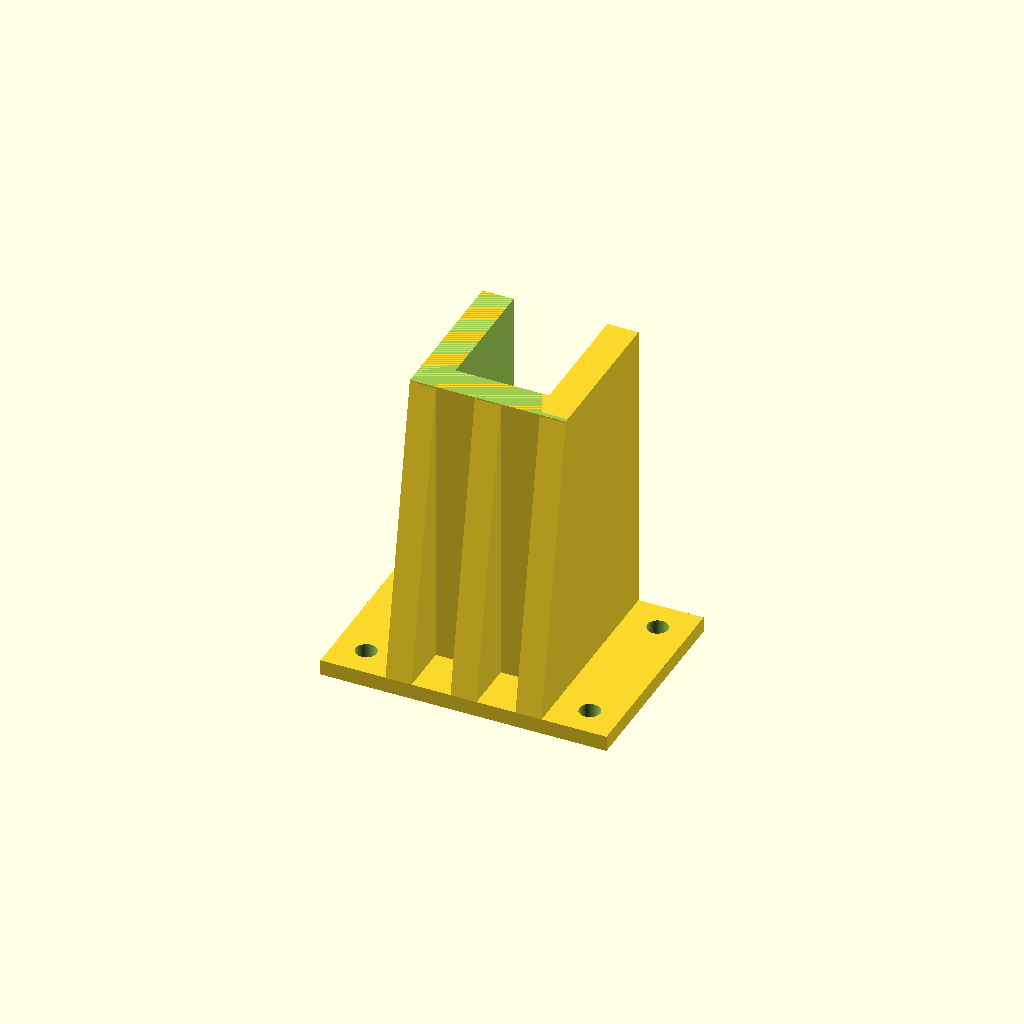
Cell 1: rendered with the file's own defaults.
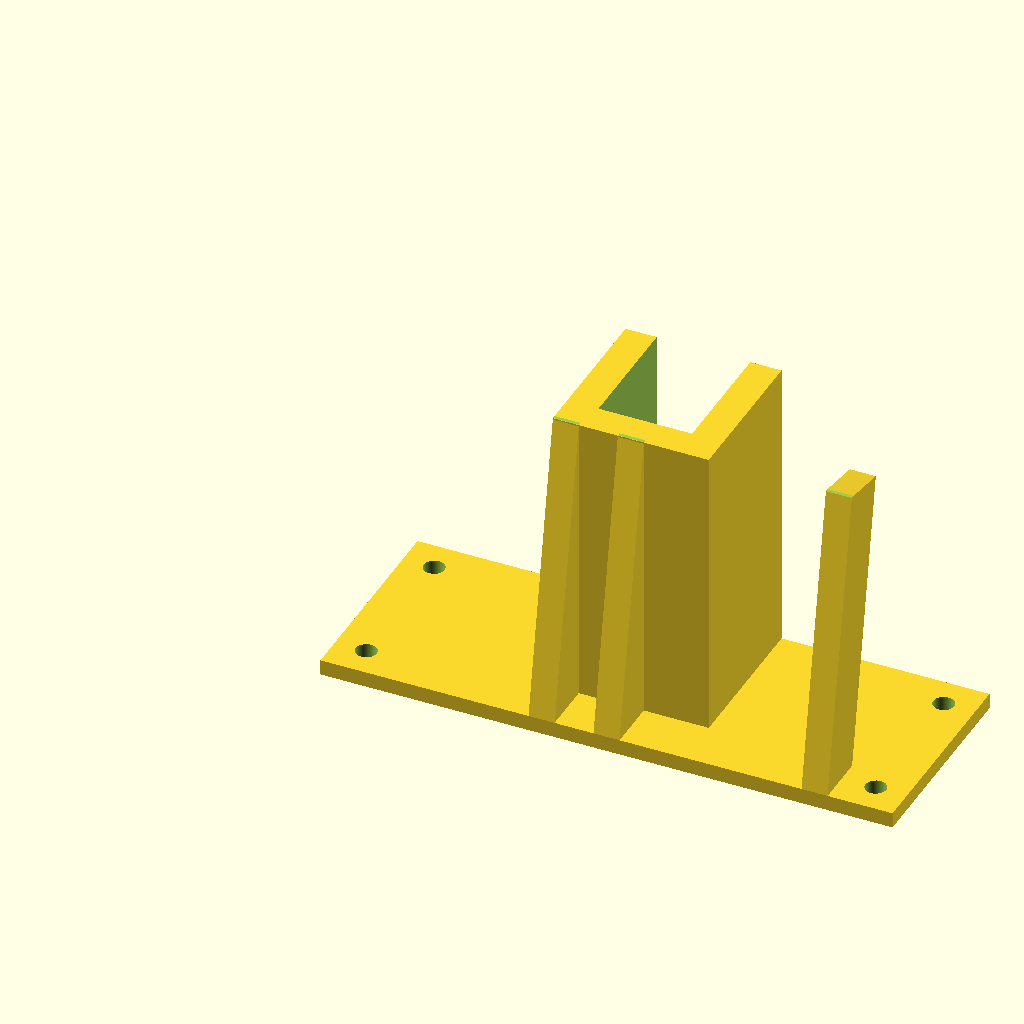
Cell 2: the same model with width = 110.
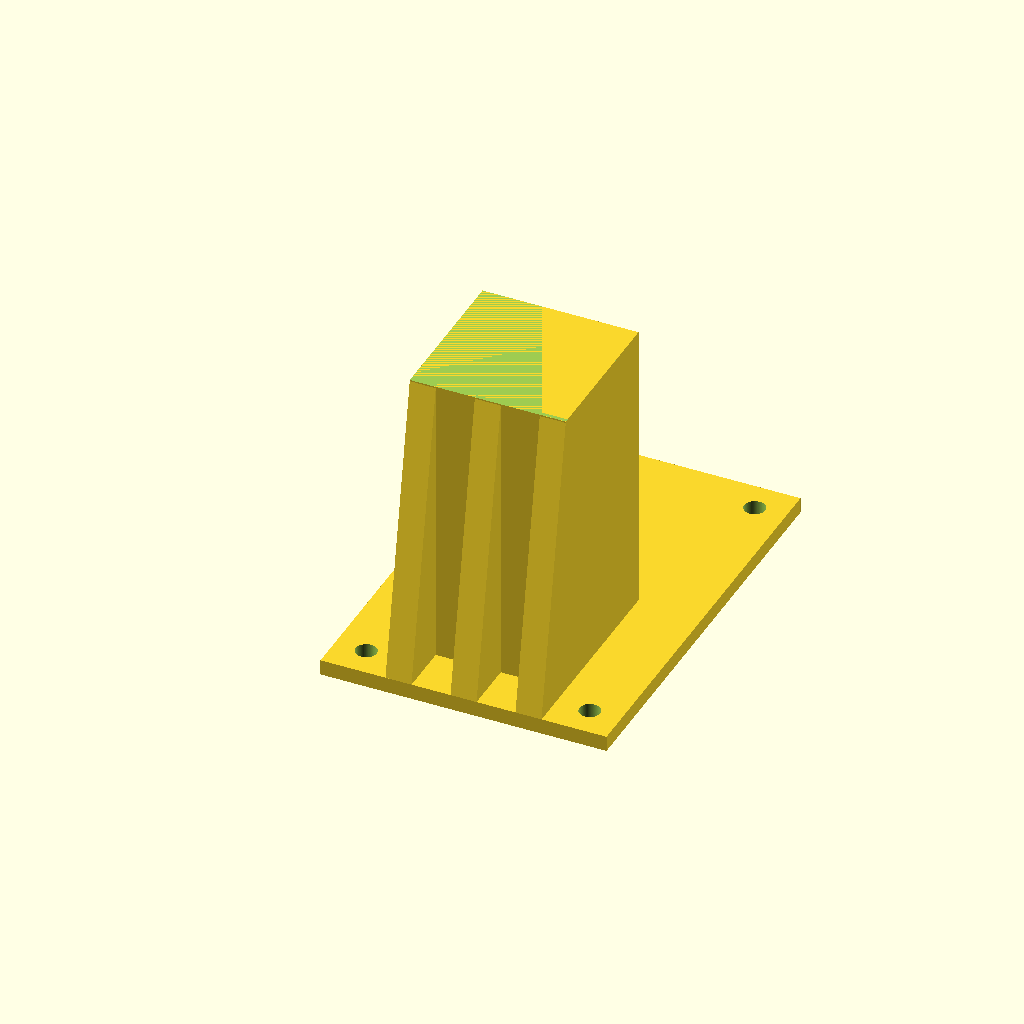
Cell 3: length = 80 (everything else at default).
One fixed orthographic camera (rotation 55°, 0°, 25°; colour scheme Cornfield) for every cell.
OpenSCAD source file hydro/light-mount.scad:
$fn = 128;

width=55;
length=40;
padding=6;

difference() {
cube([width,length,3]);

   translate([padding,padding,-1]) cylinder(10, d = 4);
   translate([width - padding,length - padding,-1]) cylinder(10, d = 4);
   translate([padding,length-padding,-1]) cylinder(10, d = 4);
   translate([width - padding,padding,-1]) cylinder(10, d = 4);
}


difference() {
  union() {
translate([width/2 - 30/2,10,0]) cube([30,30,60]);
translate([width/2 - 5/2,0,3]) rotate([-20/2,0,0]) cube([5,10,58]);
translate([width/2 - 30/2,0,3]) rotate([-20/2,0,0]) cube([5,10,58]);
translate([width-30/2-5/2,0,3]) rotate([-20/2,0,0]) cube([5,10,58]);
  }

union() {
translate([width/2 - 10/2,length-24,8]) cube([10,30,61]);
translate([width/2 - 18/2,length-24,4+30]) cube([18,30,61]);
  translate([0,0,60]) cube([100,100,5]);
}
}
Customizer parameters (derived from the source; name, type, default, range or options):
width: number, default 55
length: number, default 40
padding: number, default 6
